Run: headless pygame with SDL's dummy video driver; simulated clock (each Clock.tick advances the game by its frame time, no real sleeping); random seed 0; keys injected as events and as key.get_pressed() state; no mouse input; restart key SPACE tapped at the start of phases 3 and 4.
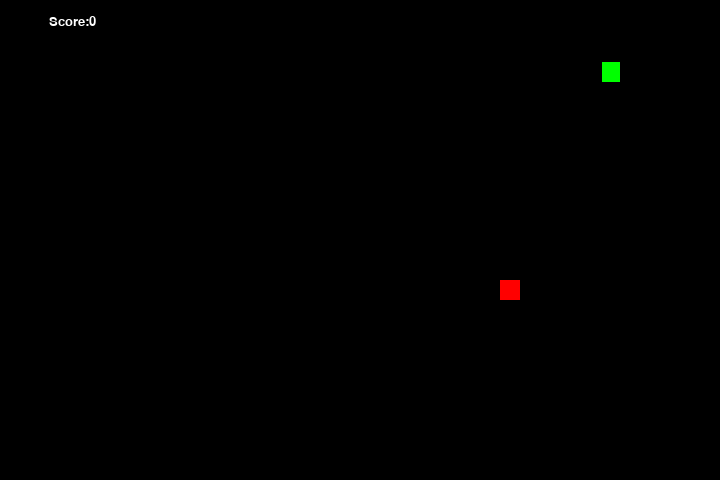
Frame 1 of 4 · flips 1–60 · no input
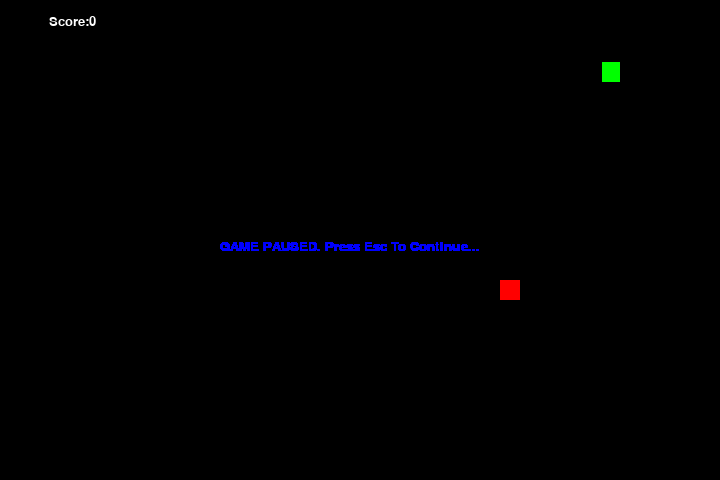
Frame 2 of 4 · flips 61–180 · tapped SPACE, RETURN · held RIGHT (→), D
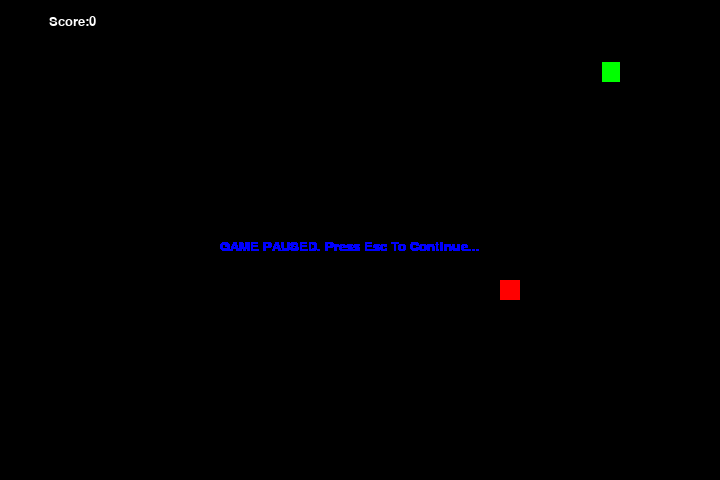
Frame 3 of 4 · flips 181–300 · tapped SPACE · held DOWN (↓), S
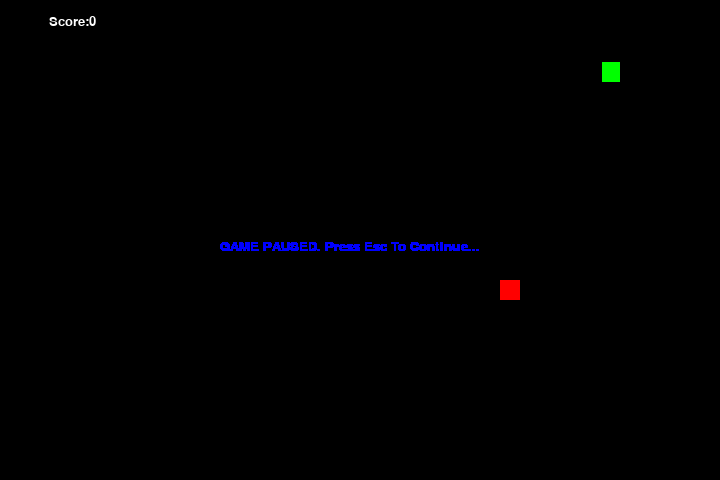
Frame 4 of 4 · flips 301–420 · tapped SPACE · held LEFT (←), A, UP (↑), W

The pygame program that drew these frames:

import pygame, sys, random

def init_vars():
    global head_pos, snake_body, food_pos, food_spawn, score, direction
    global speed, square_size, frame_size_x, frame_size_y, game_window, paused
    direction = "RIGHT"
    head_pos = [120,60]
    snake_body = [[120,60]]
    paused = False
    # one snake square size
    square_size = 20
     #window sizes
    frame_size_x = 720
    frame_size_y = 480
    food_pos = [random.randrange(1, (frame_size_x // square_size)) * square_size,
                random.randrange(1, (frame_size_y // square_size)) * square_size]
    food_spawn = True 
    score = 0
    speed = 3 
    #init game window
    pygame.display.set_caption("Snake game")
    game_window = pygame.display.set_mode((frame_size_x, frame_size_y))


def show_score(choice, color, font, size):
    score_font = pygame.font.SysFont(font, size)
    score_surface = score_font.render("Score:" + str(score), True, color)
    score_rect = score_surface.get_rect()
    if choice == 1:
        score_rect.midtop = (frame_size_x / 10, 15)
    else:
        score_rect.midtop = (frame_size_x/2, frame_size_y/1.25)
    game_window.blit(score_surface, score_rect)

def draw_text(text, font_name, text_col, size, x, y):
    sys_font = pygame.font.SysFont(font_name, size)
    text_surface = sys_font.render(text, True, text_col)
    text_rect = text_surface.get_rect()
    text_rect.midtop = (x, y)
    game_window.blit(text_surface, text_rect)


check_errors = pygame.init()

if(check_errors[1]>0):
    print("Error: "+ check_errors[1])
else:
    print("Game init succesfull")

    #colors
    black = pygame.Color(0,0,0)
    white = pygame.Color(255,255,255)
    red   = pygame.Color(255,0,0)
    green = pygame.Color(0,255,0)
    blue  = pygame.Color(0,0,255)

    init_vars() 

    fps_controller = pygame.time.Clock()

    
    


    #Game Loop
    while True:
        for event in pygame.event.get():
            if event.type == pygame.QUIT:
                pygame.quit()
                sys.exit()
            elif event.type == pygame.KEYDOWN:
                if(event.key == pygame.K_UP or event.key == ord("w")) and direction != "DOWN":
                    direction = "UP"
                elif(event.key == pygame.K_DOWN or event.key == ord("s")) and direction != "UP":
                    direction = "DOWN"
                elif(event.key == pygame.K_LEFT or event.key == ord("a")) and direction != "RIGHT":
                    direction = "LEFT"
                elif(event.key == pygame.K_RIGHT or event.key == ord("d")) and direction != "LEFT":
                    direction = "RIGHT"
                elif event.key == pygame.K_SPACE:
                    paused = True
                elif event.key == pygame.K_ESCAPE:
                    paused = False


        if paused:
            draw_text("GAME PAUSED. Press Esc To Continue...", "consolas", blue, 20, 350, 240)
            pygame.display.update()
            continue

        if direction == "UP": 
            head_pos[1] -= square_size
        elif direction == "DOWN":
            head_pos[1] += square_size
        elif direction == "LEFT":
            head_pos[0] -= square_size
        elif direction == "RIGHT":
            head_pos[0] += square_size
        
        if head_pos[0] < 0:
            head_pos[0] = frame_size_x - square_size
        elif head_pos[0] > frame_size_x - square_size:
            head_pos[0] = 0
        elif head_pos[1] < 0:
            head_pos[1] = frame_size_y - square_size
        elif head_pos[1] > frame_size_y - square_size:
            head_pos[1] = 0
        
        #eating apple 
        snake_body.insert(0, list(head_pos))

        if head_pos[0] == food_pos[0] and head_pos[1] == food_pos[1]:
            score += 1
            if score % 3 == 0:
                speed += 0.5
            food_spawn = False
        else:
            snake_body.pop()

        #spawn food
        if not food_spawn:
            food_pos = [random.randrange(1, (frame_size_x // square_size)) * square_size,
                    random.randrange(1, (frame_size_y // square_size)) * square_size]
            food_spawn = True
            
        #GFX 
        game_window.fill(black)

        #draw snake
        for pos in snake_body:
            pygame.draw.rect(game_window, green, pygame.Rect(pos[0] +2, pos[1] + 2, square_size - 2, square_size)) 
        #draw apple
        pygame.draw.rect(game_window, red, pygame.Rect(food_pos[0], food_pos[1], square_size, square_size))

        #game over conditions
        for block in snake_body[1:]:
            if head_pos[0] == block[0] and head_pos[1] == block[1]:
                init_vars()

        show_score(1, white, "consolas", 20) 
        pygame.display.update()
        fps_controller.tick(speed)
